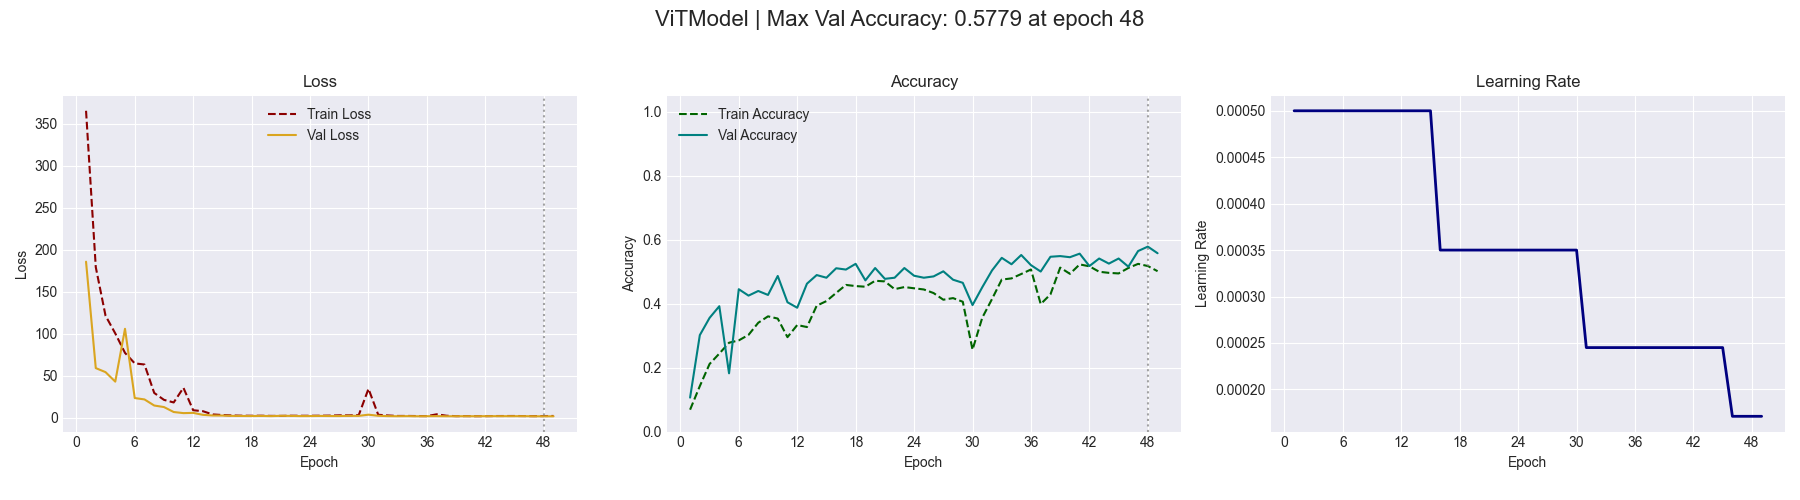

The data file committed next to this chart (first rows):
Epoch, Train Loss, Val Loss, Train Accuracy, Val Accuracy, lr
1, 365.3, 185.6, 0.0684, 0.1062, 0.0005
2, 179.1, 58.84, 0.1421, 0.3014, 0.0005
3, 121.3, 54.04, 0.2111, 0.3552, 0.0005
4, 100.2, 42.74, 0.2437, 0.3917, 0.0005
5, 76.98, 105.6, 0.2776, 0.1821, 0.0005
6, 64.46, 23.19, 0.2849, 0.4448, 0.0005
7, 63.14, 21.52, 0.3021, 0.4248, 0.0005
8, 29.27, 14.28, 0.34, 0.4393, 0.0005
9, 21.03, 12.44, 0.36, 0.4269, 0.0005
10, 17.92, 6.535, 0.3531, 0.4862, 0.0005
11, 35.39, 5.226, 0.295, 0.4041, 0.0005
12, 8.659, 5.505, 0.3329, 0.3869, 0.0005
13, 7.503, 3.186, 0.3266, 0.4621, 0.0005
14, 3.66, 2.389, 0.3933, 0.489, 0.0005
15, 2.957, 2.314, 0.4077, 0.4807, 0.0005
16, 2.435, 1.929, 0.4333, 0.5103, 0.00035
17, 2.15, 1.826, 0.4582, 0.5062, 0.00035
18, 2.095, 1.738, 0.4546, 0.5241, 0.00035
19, 2.127, 1.891, 0.4526, 0.4724, 0.00035
20, 1.929, 1.654, 0.4712, 0.511, 0.00035
21, 1.925, 1.998, 0.4692, 0.4772, 0.00035
22, 2.121, 1.917, 0.445, 0.4807, 0.00035
23, 2.083, 1.702, 0.4515, 0.511, 0.00035
24, 2.077, 1.726, 0.4477, 0.4869, 0.00035
25, 2.128, 1.881, 0.444, 0.4807, 0.00035
26, 2.257, 1.775, 0.4328, 0.4848, 0.00035
27, 2.584, 1.755, 0.412, 0.5007, 0.00035
28, 2.553, 1.998, 0.417, 0.4745, 0.00035
29, 2.859, 1.963, 0.4056, 0.4648, 0.00035
30, 34.19, 3.363, 0.2557, 0.3952, 0.00035
31, 3.255, 2.048, 0.3558, 0.451, 0.000245
32, 2.429, 1.654, 0.4141, 0.5034, 0.000245
33, 1.856, 1.534, 0.4749, 0.5428, 0.000245
34, 1.866, 1.635, 0.4786, 0.5228, 0.000245
35, 1.739, 1.483, 0.4923, 0.5517, 0.000245
36, 1.637, 1.566, 0.5064, 0.52, 0.000245
37, 3.806, 1.633, 0.3984, 0.5, 0.000245
38, 2.137, 1.482, 0.4287, 0.5462, 0.000245
39, 1.597, 1.524, 0.5123, 0.5483, 0.000245
40, 1.688, 1.53, 0.4929, 0.5448, 0.000245
41, 1.564, 1.502, 0.5223, 0.5559, 0.000245
42, 1.597, 1.578, 0.5164, 0.5172, 0.000245
43, 1.762, 1.605, 0.4994, 0.5407, 0.000245
44, 1.781, 1.582, 0.4959, 0.5248, 0.000245
45, 1.814, 1.565, 0.4941, 0.5407, 0.000245
46, 1.702, 1.589, 0.5112, 0.5152, 0.000171
47, 1.616, 1.449, 0.524, 0.5641, 0.000171
48, 1.73, 1.427, 0.5172, 0.5779, 0.000171
49, 1.839, 1.433, 0.5011, 0.5572, 0.000171
50, 2.05, 1.72, 0.4822, 0.5055, 0.000171
